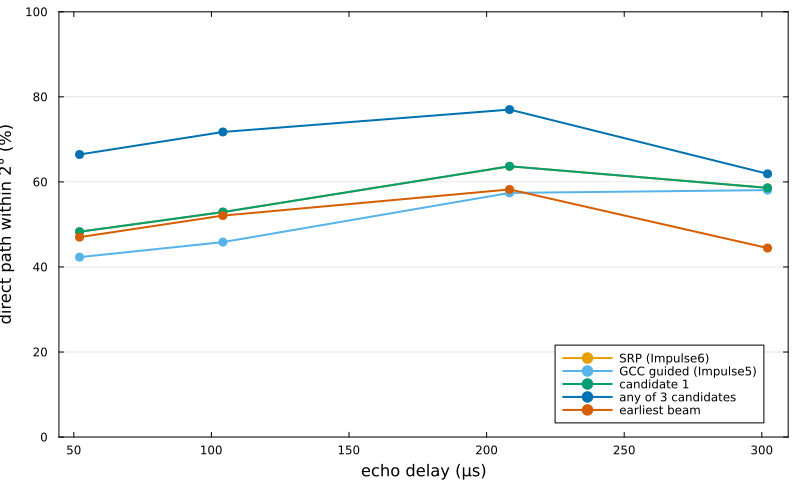

The table this chart was drawn from, first rows:
delay, gain, nech, kind, err_srp, err_gcc, recall1, recall3, rank, earliest_ok, nfound
10, 0.5, 1, vertical image, 0.4496, 0.5174, true, true, 1, true, 3
58, 0.8, 2, random azimuth, 0.3332, 0.4087, true, true, 1, true, 3
40, 0.5, 2, vertical image, 0.9472, 0.8487, true, true, 1, false, 3
10, 0.5, 1, random azimuth, 0.9702, 16.66, true, true, 1, false, 3
10, 0.5, 1, vertical image, 0.1084, 0.1619, true, true, 1, true, 3
20, 0.8, 1, vertical image, 1.05, 1.079, true, true, 1, false, 3
10, 0.8, 1, vertical image, 1.284, 1.163, true, true, 1, true, 3
10, 1.25, 2, random azimuth, 28.7, 22.99, false, false, 0, false, 3
20, 1.25, 1, random azimuth, 23.03, 23.17, false, true, 2, false, 3
40, 0.5, 1, random azimuth, 0.3385, 0.2741, true, true, 1, true, 3
10, 0.8, 2, random azimuth, 2.19, 2.167, false, false, 0, false, 3
20, 1.25, 1, vertical image, 25.95, 25.16, false, true, 2, true, 3
10, 0.8, 1, vertical image, 0.08457, 0.1589, true, true, 1, true, 3
10, 1.0, 1, vertical image, 30.37, 0.3285, false, true, 2, true, 3
20, 0.5, 1, vertical image, 0.7299, 0.6721, true, true, 1, true, 3
10, 0.8, 1, vertical image, 46.42, 20.51, false, true, 3, false, 3
58, 1.0, 1, vertical image, 40.08, 40.25, false, false, 0, false, 3
20, 0.8, 2, random azimuth, 27.78, 36.75, false, false, 0, false, 3
40, 1.25, 2, vertical image, 35.2, 35.24, false, false, 0, false, 3
20, 1.0, 1, random azimuth, 48.2, 44.62, false, true, 3, false, 3
40, 1.25, 2, vertical image, 49.73, 51.35, false, true, 3, true, 3
40, 0.8, 1, random azimuth, 0.7589, 0.8107, true, true, 1, true, 3
10, 1.25, 2, vertical image, 34.83, 14.06, false, false, 0, false, 3
58, 1.25, 2, random azimuth, 41.47, 41.55, false, false, 0, false, 3
40, 1.25, 2, random azimuth, 56.25, 10.02, false, false, 0, false, 3
58, 1.0, 1, random azimuth, 1.804, 9.673, true, true, 1, false, 3
20, 0.5, 1, vertical image, 0.3244, 0.2513, true, true, 1, false, 3
20, 1.0, 2, random azimuth, 38.27, 71.88, false, false, 0, false, 3
20, 0.8, 2, vertical image, 1.78, 1.705, true, true, 1, true, 3
40, 1.0, 1, vertical image, 40.03, 40.09, false, true, 2, true, 3
40, 1.25, 2, random azimuth, 37.49, 32.05, false, false, 0, false, 3
20, 1.25, 2, random azimuth, 60.08, 34.85, false, false, 0, false, 3
10, 0.8, 2, random azimuth, 0.9538, 19.35, true, true, 1, true, 3
40, 1.25, 1, vertical image, 43.42, 46.08, false, true, 2, true, 3
40, 0.5, 2, random azimuth, 0.2695, 0.343, true, true, 1, true, 3
58, 1.25, 2, vertical image, 46.47, 46.38, false, false, 0, false, 3
58, 1.25, 1, vertical image, 36.16, 36.09, false, false, 0, false, 3
20, 0.8, 1, random azimuth, 0.8483, 0.8391, true, true, 1, false, 3
58, 1.25, 2, random azimuth, 0.8834, 0.7326, true, true, 1, false, 3
40, 0.5, 2, vertical image, 82.09, 0.3008, false, true, 2, false, 3
40, 1.0, 2, vertical image, 47.73, 23.72, false, true, 3, false, 3
40, 1.0, 1, random azimuth, 48.14, 0.3842, false, true, 2, true, 3
10, 0.5, 2, random azimuth, 0.5696, 0.442, true, true, 1, true, 3
10, 0.8, 2, random azimuth, 0.7553, 19.64, true, true, 1, true, 3
20, 1.0, 1, vertical image, 32.5, 70.15, false, true, 2, false, 3
10, 1.0, 1, random azimuth, 0.4596, 18.01, true, true, 1, true, 3
20, 0.5, 1, random azimuth, 0.8158, 0.7288, true, true, 1, false, 3
40, 0.5, 1, random azimuth, 0.4731, 0.3717, true, true, 1, false, 2
20, 1.0, 1, random azimuth, 0.5644, 18.81, true, true, 1, true, 3
40, 1.0, 1, random azimuth, 0.311, 0.1058, true, true, 1, true, 3
10, 0.8, 1, random azimuth, 0.3274, 0.9669, true, true, 1, true, 3
10, 0.5, 2, vertical image, 0.3198, 0.3513, true, true, 1, true, 3
40, 1.0, 2, vertical image, 0.4672, 26.07, true, true, 1, true, 3
40, 0.8, 2, vertical image, 0.3199, 0.3731, true, true, 1, false, 3
58, 0.8, 1, random azimuth, 0.5203, 0.5343, true, true, 1, false, 3
10, 1.0, 2, vertical image, 76.53, 17.23, false, false, 0, false, 3
40, 0.5, 2, random azimuth, 0.7792, 0.6289, true, true, 1, false, 3
20, 1.25, 1, vertical image, 47.01, 46.97, false, false, 0, false, 3
20, 0.8, 2, vertical image, 0.5965, 0.4535, true, true, 1, true, 3
10, 1.25, 2, vertical image, 8.797, 12.36, false, false, 0, false, 3
... 2,940 more rows
